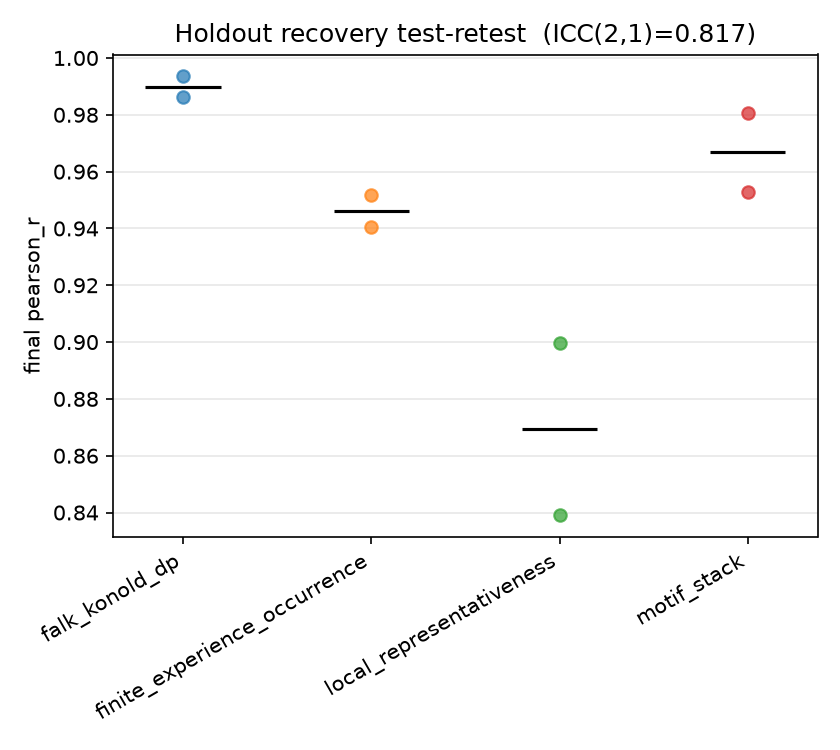

Values plotted in this chart, from the file beside it:
gt_model, run, pearson_r, rmse, kl_regret, pearson_r_bma, best_model, global_step
falk_konold_dp, run1, 0.9862, 0.04214, 0.004473, 0.986, streak_cue_fills_switch_gap, 17
falk_konold_dp, run2, 0.9935, 0.03113, 0.002606, 0.9939, closing_streak_vote_coin, 17
finite_experience_occurrence, run1, 0.9405, 0.02979, 0.001828, 0.9501, length_diluted_first_read_anchor, 17
finite_experience_occurrence, run2, 0.9517, 0.0225, 0.001229, 0.954, length_built_longest_run_salience, 17
local_representativeness, run1, 0.8392, 0.07848, 0.01303, 0.8383, rejection_alternation_stretch_share, 17
local_representativeness, run2, 0.8997, 0.06422, 0.008842, 0.8998, tally_balancing_coin_memory_belief, 17
motif_stack, run1, 0.9528, 0.08864, 0.02017, 0.9537, opening_heads_default_side, 17
motif_stack, run2, 0.9808, 0.05552, 0.008178, 0.981, reversed_copy_original_preference, 17
